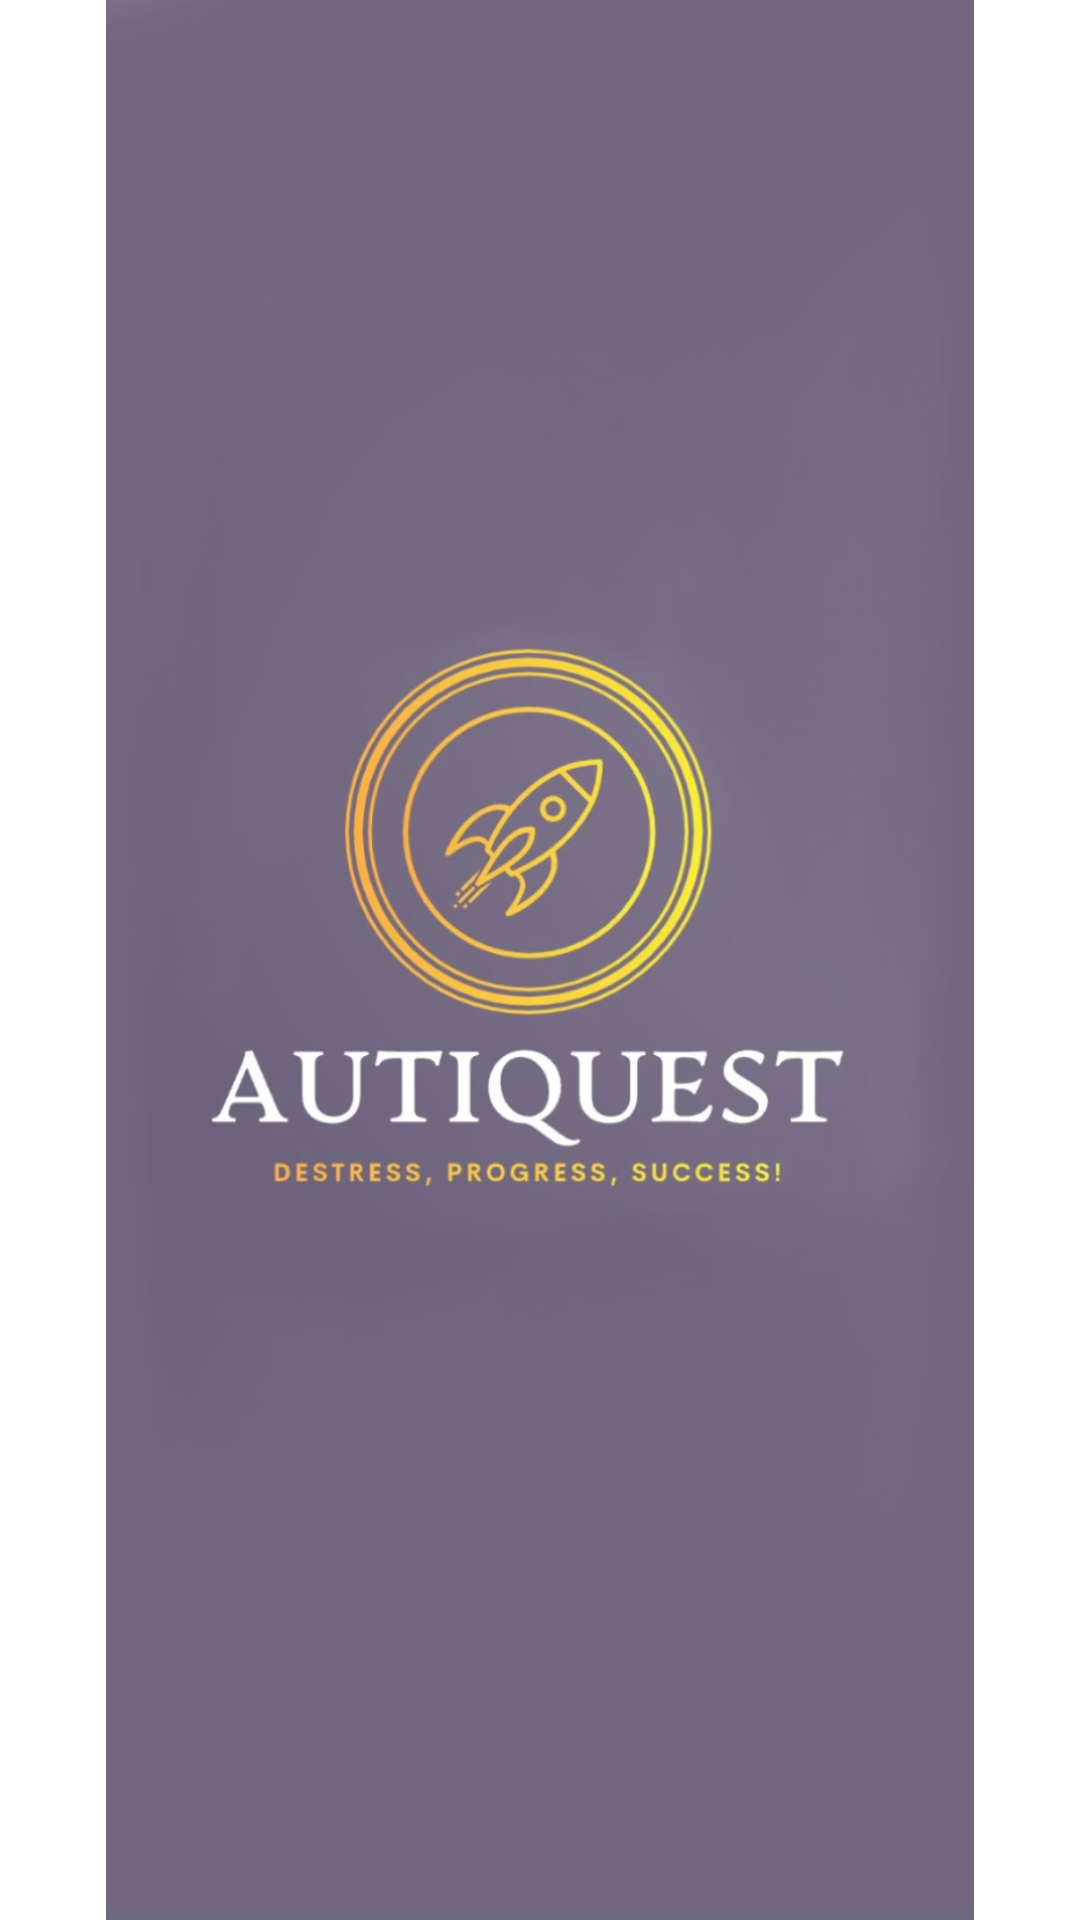

Here is an Android app screen rendered from its layout file. Give the layout XML and the strings, colors and styles it references.
<!-- AndroidManifest.xml: application theme Theme.AxxessHackathon2023 -->
<!-- res/layout/activity_main.xml -->
<?xml version="1.0" encoding="utf-8"?>
<androidx.constraintlayout.widget.ConstraintLayout xmlns:android="http://schemas.android.com/apk/res/android"
    xmlns:app="http://schemas.android.com/apk/res-auto"
    xmlns:tools="http://schemas.android.com/tools"
    android:layout_width="match_parent"
    android:layout_height="match_parent"
    tools:context=".MainActivity">

    <ImageView
        android:id="@+id/backgroundImage"
        android:layout_width="wrap_content"
        android:layout_height="wrap_content"
        android:src="@drawable/logopage"
        app:layout_constraintStart_toStartOf="parent"
        app:layout_constraintEnd_toEndOf="parent"
        app:layout_constraintTop_toTopOf="parent"
        app:layout_constraintBottom_toBottomOf="parent" />


</androidx.constraintlayout.widget.ConstraintLayout>
<!-- resources referenced by this layout -->
<resources>
  <!-- drawable logopage: png bitmap (drawable, 233919 bytes) -->
  <style name="Theme.AxxessHackathon2023" parent="Theme.MaterialComponents.DayNight.NoActionBar">
          
          <item name="colorPrimary">@color/purple_500</item>
          <item name="colorPrimaryVariant">@color/black</item>
          <item name="colorOnPrimary">@color/white</item>
          
          <item name="colorSecondary">@color/teal_200</item>
          <item name="colorSecondaryVariant">@color/teal_700</item>
          <item name="colorOnSecondary">@color/black</item>
          
          <item name="android:statusBarColor">?attr/colorPrimaryVariant</item>
          
      </style>
  <color name="purple_500">#FF6200EE</color>
  <color name="black">#FF000000</color>
  <color name="white">#FFFFFFFF</color>
  <color name="teal_200">#FF03DAC5</color>
  <color name="teal_700">#FF018786</color>
</resources>
